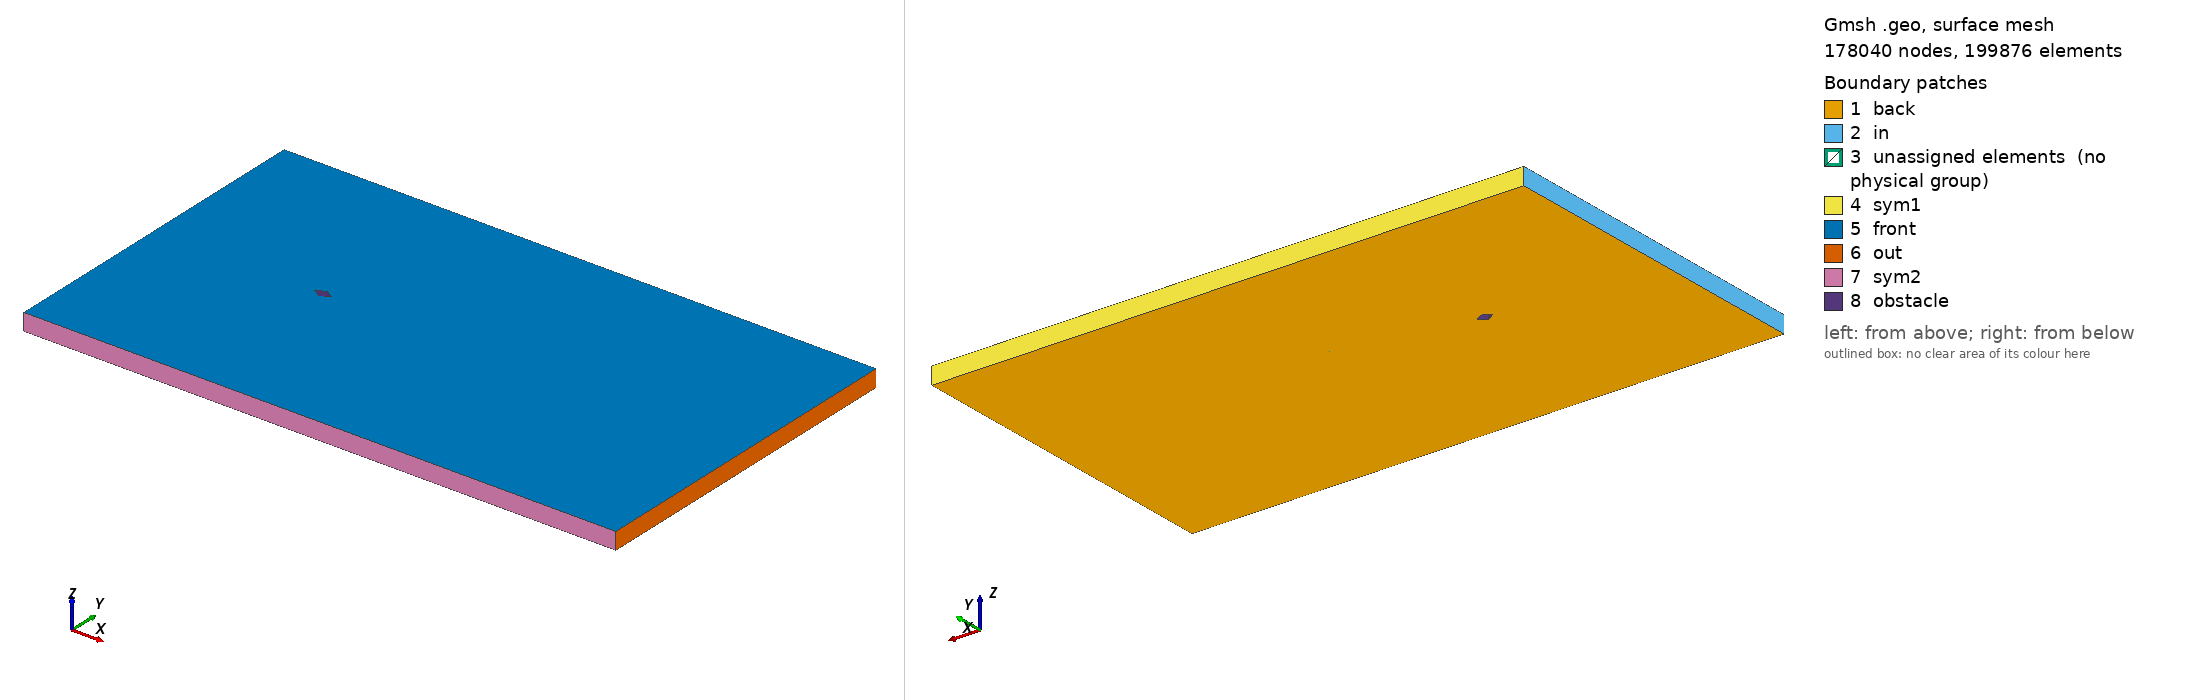

Gmsh geometry script, surface-meshed: 178040 nodes, 199876 surface elements. Boundary patches (legend numbers): 1 back, 2 in, 3 unassigned elements (no physical group), 4 sym1, 5 front, 6 out, 7 sym2, 8 obstacle. Left view from above one corner, right view from below the opposite corner. Legend entries are the model's physical surfaces; 'unassigned elements' are surfaces in no physical group. The drawing asked Gmsh for element sizes between 1% and 20% of the model's largest extent; the script's own settings can give other sizes.

=== diamond_ar_1p66.geo (drawn) ===
// Gmsh project created on Mon Feb 22 15:28:21 2021

// ********************  control  ********************
// Dimensions
diamond_thickness = 0.3;
diamond_length = 0.5;
outer_cir_rad = 1.5;
xmax = 25;
xmin = -10;
ymax = 10;
ymin = -10;
zmax = 1;

// Circle Mesh Controls
Nc = 126;
Rc = 1;

// Y-direction Mesh Controls
Ny_outer = 91;
Ry_outer = 1;

Ny_inner = 31;

// X-direction Mesh Controls
Nx_outer_right = 256;
Nx_outer_left = 91;

Nx_inner = 31;

// Z-direction Mesh Controls
Nz = 1;
// ********************************************************

// ********************  points  ********************
// Outer bounds
Point(1) = {xmin, ymax, 0, 1.0};
Point(2) = {xmax, ymax, 0, 1.0};
Point(3) = {xmax, ymin, 0, 1.0};
Point(4) = {xmin, ymin, 0, 1.0};

// Outer cicular points
Point(5) = {outer_cir_rad, outer_cir_rad, 0, 1.0};
Point(6) = {-outer_cir_rad, outer_cir_rad, 0, 1.0};
Point(7) = {outer_cir_rad, -outer_cir_rad, 0, 1.0};
Point(8) = {-outer_cir_rad, -outer_cir_rad, 0, 1.0};

// Intermediate outer bounds
Point(9) = {xmin, outer_cir_rad, 0, 1.0};
Point(10) = {xmin, -outer_cir_rad, 0, 1.0};
Point(11) = {-outer_cir_rad, ymin, 0, 1.0};
Point(12) = {-outer_cir_rad, ymax, 0, 1.0};
Point(13) = {outer_cir_rad, ymax, 0, 1.0};
Point(14) = {outer_cir_rad, ymin, 0, 1.0};
Point(15) = {xmax, outer_cir_rad, 0, 1.0};
Point(16) = {xmax, -outer_cir_rad, 0, 1.0};

// Midpoint
Point(17) = {0, 0, 0, 1.0};

//  Inner points
Point(18) = {diamond_length, 0, 0, 1.0};
Point(19) = {-diamond_length, 0, 0, 1.0};
Point(20) = {0, diamond_thickness, 0, 1.0};
Point(21) = {0, -diamond_thickness, 0, 1.0};
// ********************************************************

// ********************  lines  ********************
// // Bounding box
Line(1) = {1, 9};
Line(2) = {9, 10};
Line(3) = {10, 4};
Line(4) = {4, 11};
Line(5) = {11, 14};
Line(6) = {14, 3};
Line(7) = {3, 16};
Line(8) = {16, 15};
Line(9) = {15, 2};
Line(10) = {2, 13};
Line(11) = {13, 12};
Line(12) = {12, 1};

// Cross lines
Line(13) = {9, 6};
Line(14) = {10, 8};
Line(15) = {11, 8};
Line(16) = {14, 7};
Line(17) = {16, 7};
Line(18) = {15, 5};
Line(19) = {13, 5};
Line(20) = {12, 6};

// Outer circle
Circle(21) = {6, 17, 8};
Circle(22) = {8, 17, 7};
Circle(23) = {7, 17, 5};
Circle(24) = {5, 17, 6};

// Inner lines
Line(25) = {20, 19};
Line(26) = {19, 21};
Line(27) = {21, 18};
Line(28) = {18, 20};
// ********************************************************

// ********************  Surfaces  ********************
// Outer domain
Curve Loop(1) = {1, 13, -20, 12};
Plane Surface(1) = {1};
Curve Loop(2) = {11, 20, -24, -19};
Plane Surface(2) = {2};
Curve Loop(3) = {10, 19, -18, 9};
Plane Surface(3) = {3};
Curve Loop(4) = {8, 18, -23, -17};
Plane Surface(4) = {4};
Curve Loop(5) = {7, 17, -16, 6};
Plane Surface(5) = {5};
Curve Loop(6) = {5, 16, -22, -15};
Plane Surface(6) = {6};
Curve Loop(7) = {4, 15, -14, 3};
Plane Surface(7) = {7};
Curve Loop(8) = {2, 14, -21, -13};
Plane Surface(8) = {8};

// Inner domain
Curve Loop(9) = {24, 21, 22, 23};
Curve Loop(10) = {25, 26, 27, 28};
Plane Surface(9) = {9, 10};
// ********************************************************

// ********************  Recombine  ********************
Recombine Surface {1, 2, 3, 4, 5, 6, 7, 8};
// ********************************************************

// // ********************  Setting mesh points  ********************
// Outer domain
Transfinite Curve {1, 20, 19, 9} = Ny_outer Using Progression 1;
Transfinite Curve {3, 15, 16, 7} = Ny_outer Using Progression 1;

Transfinite Curve {12, 13, 14, 4} = Nx_outer_left Using Progression 1;
Transfinite Curve {10, 18, 17, 6} = Nx_outer_right Using Progression 1;

// Cross domain
Transfinite Curve {2, 21} = Ny_inner Using Progression 1;
Transfinite Curve {8, 23} = Ny_inner Using Progression 1;

Transfinite Curve {11, 24} = Nx_inner Using Progression 1;
Transfinite Curve {5, 22} = Nx_inner Using Progression 1;

// Inner domain
Transfinite Curve {25} = Nc Using Progression 1;
Transfinite Curve {28} = Nc Using Progression 1;
Transfinite Curve {27} = Nc Using Progression 1;
Transfinite Curve {26} = Nc Using Progression 1;
// ********************************************************

// ********************  Mesh surfaces  ********************
Transfinite Surface {1};
Transfinite Surface {2};
Transfinite Surface {3};
Transfinite Surface {4};
Transfinite Surface {5};
Transfinite Surface {6};
Transfinite Surface {7};
Transfinite Surface {8};
// ********************************************************

// ********************  Make 3D  ********************
Extrude {0, 0, zmax} {
  Surface{1,2,3,4,5,6,7,8,9};
  Layers{Nz};
  Recombine;
}
// ********************************************************

// ********************  Physical planes  ********************
Physical Surface("in") = {37, 191, 181};
Physical Surface("out") = {93, 103, 125};
Physical Surface("sym2") = {169, 147, 137};
Physical Surface("sym1") = {49, 59, 81};
Physical Surface("back") = {1, 2, 3, 4, 5, 6, 7, 8, 9};
Physical Surface("front") = {50, 72, 94, 116, 138, 160, 182, 204, 246};
Physical Surface("obstacle") = {245, 233, 237, 241};
// ********************************************************

// ********************  Physical Volume  ********************
Physical Volume("internal") = {1, 2, 3, 4, 5, 6, 7, 8, 9};
// ********************************************************
